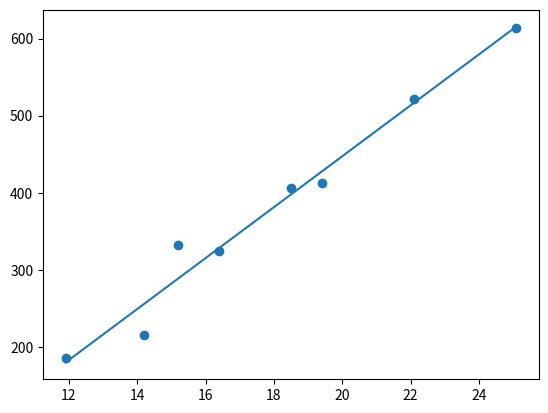

Reproduce this figure in Python.
# -*- coding: utf-8 -*-
"""
Created on Fri Apr  6 18:40:10 2018

[redacted]
"""
"""
4. From the given data plot the following, 
i) scatter plot 
ii) line of best fit.
Temperature in Celsius 	Ice cream sales
14.2	215
16.4	325
11.9	185
15.2	332
18.5	406
22.1	522
19.4	412
25.1	614
"""
import matplotlib.pyplot as plt
import numpy as np
x = [14.2,16.4,11.9,15.2,18.5,22.1,19.4,25.1]
y = [215,324,185,332,406,522,412,614]
x_mean = np.mean(x)
y_mean = np.mean(y)
numer = 0
denom = 0
for i in range(len(x)):
    numer += ((x[i]-x_mean)*(y[i]-y_mean))
    denom += ((x[i]-x_mean)**2)
b2 = numer/denom
b1 = y_mean - b2*x_mean
print("IceCreamSales = %f + %f TemperatureInCelsius"%(b1,b2))
plt.scatter(x,y)
max_x = np.max(x)
min_x = np.min(x)
X = np.linspace(max_x, min_x,10)
Y = b1 + b2 * X
plt.plot(X,Y) 



